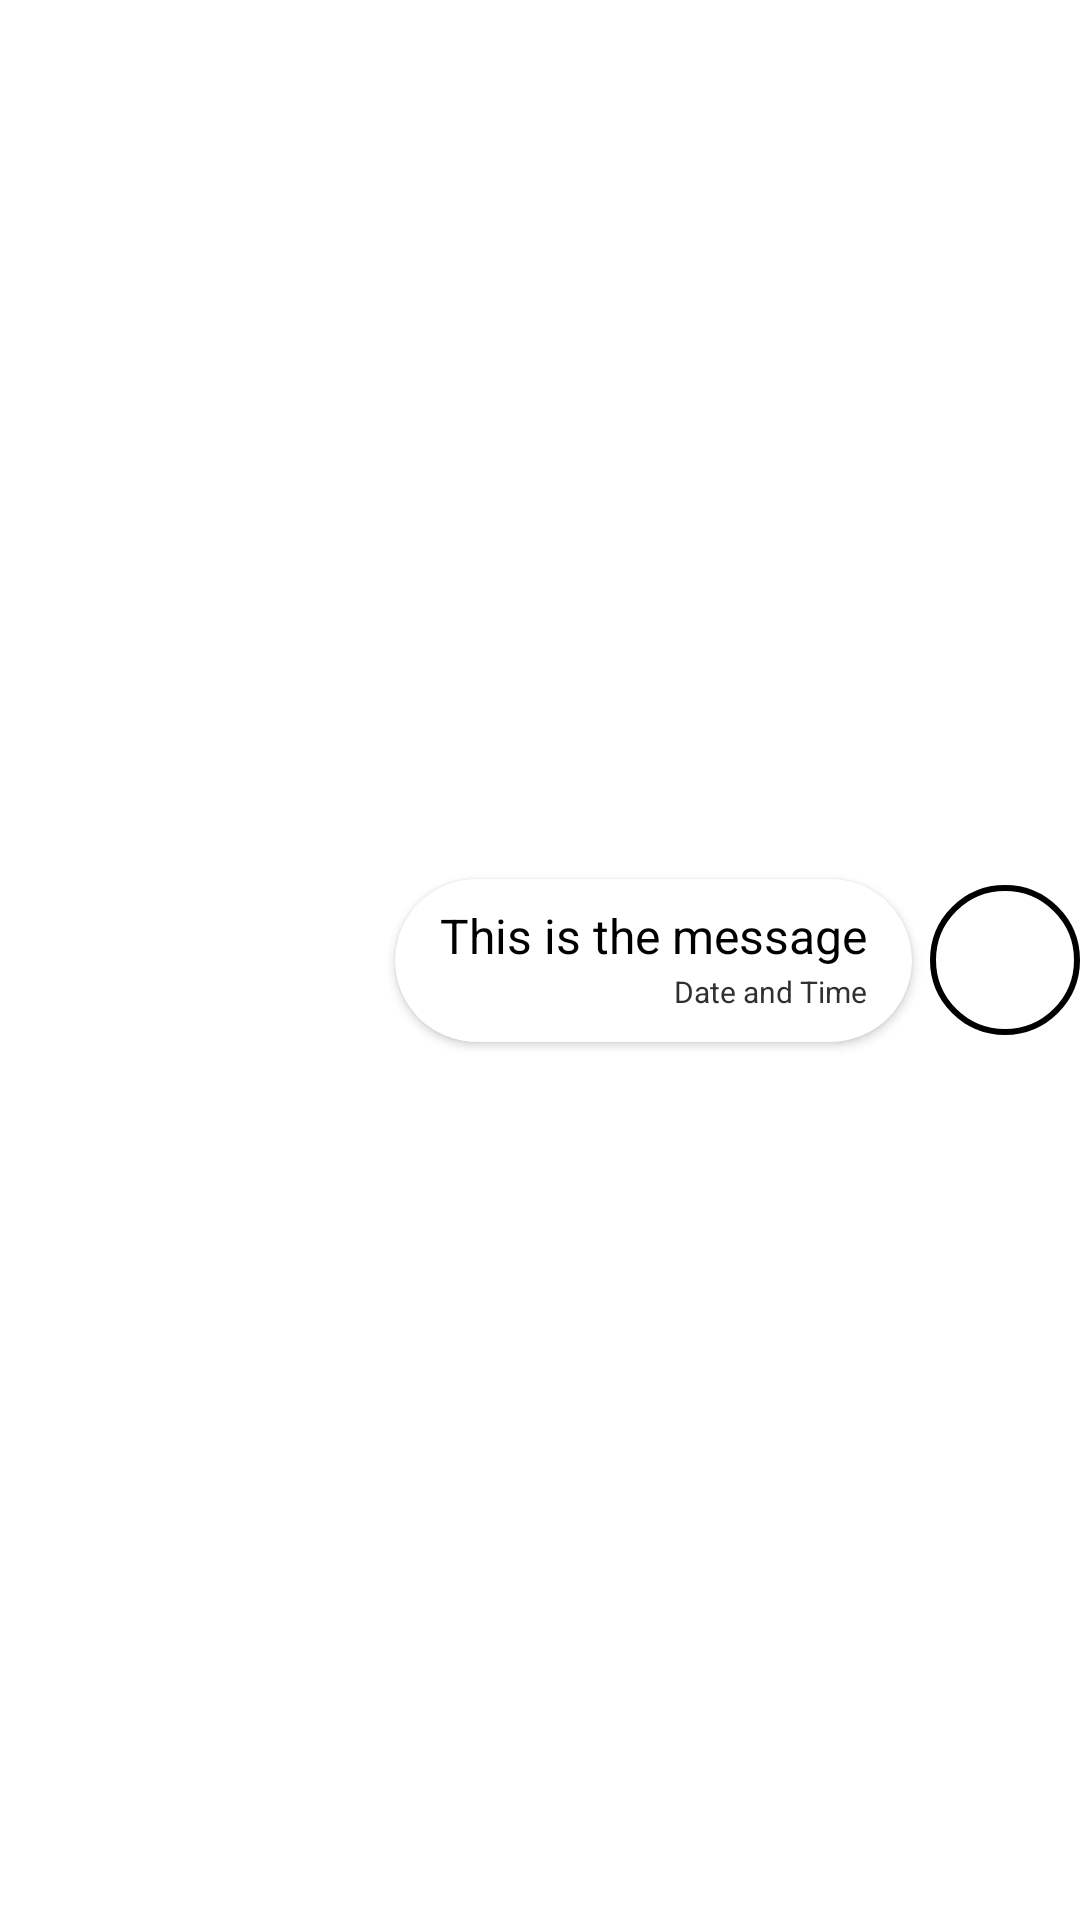

Produce the Android XML layout that renders to this screen, including the resource entries it uses.
<!-- AndroidManifest.xml: fallback theme Theme.MaterialComponents.DayNight.NoActionBar -->
<!-- res/layout/chat_view_right.xml -->
<?xml version="1.0" encoding="utf-8"?>
<androidx.constraintlayout.widget.ConstraintLayout
    android:id="@+id/clChatViewRight"
    xmlns:android="http://schemas.android.com/apk/res/android"
    xmlns:app="http://schemas.android.com/apk/res-auto"
    android:layout_width="match_parent"
    android:layout_height="wrap_content"
    android:layout_margin="4dp"
    android:layout_marginBottom="4dp">

    <androidx.cardview.widget.CardView
        android:id="@+id/cvChatMessageWholeRight"
        android:layout_width="wrap_content"
        android:layout_height="wrap_content"
        android:layout_marginTop="6dp"
        android:layout_marginBottom="6dp"
        android:elevation="20dp"
        app:cardCornerRadius="40dp"
        android:layout_marginEnd="6dp"
        android:layout_marginStart="4dp"
        app:layout_constraintEnd_toStartOf="@id/ivChatMessageImageRight"
        app:layout_constraintTop_toTopOf="parent"
        app:layout_constraintBottom_toBottomOf="parent">

        <LinearLayout
            android:id="@+id/llChatMessageRight"
            android:layout_width="wrap_content"
            android:layout_height="wrap_content"
            android:orientation="vertical"
            android:paddingLeft="15dp"
            android:paddingTop="8dp"
            android:paddingRight="15dp"
            android:paddingBottom="10dp">

            <TextView
                android:id="@+id/tvChatMessageMessageRight"
                android:layout_width="wrap_content"
                android:layout_height="wrap_content"
                android:layout_marginBottom="1dp"
                android:maxWidth="180dp"
                android:text="This is the message"
                android:textColor="@color/black"
                android:textSize="16sp" />

            <TextView
                android:id="@+id/tvChatMessageDateRight"
                android:layout_width="wrap_content"
                android:layout_height="wrap_content"
                android:layout_gravity="end"
                android:text="Date and Time"
                android:textColor="@color/blackish"
                android:textSize="10sp" />
        </LinearLayout>
    </androidx.cardview.widget.CardView>

    <com.google.android.material.imageview.ShapeableImageView
        android:id="@+id/ivChatMessageImageRight"
        android:layout_width="50dp"
        android:layout_height="50dp"
        android:padding="1dp"
        android:scaleType="centerCrop"
        android:src="@drawable/tester_image"
        app:shapeAppearanceOverlay="@style/Circular"
        app:strokeColor="@color/black"
        app:strokeWidth="2dp"
        app:layout_constraintEnd_toEndOf="parent"
        app:layout_constraintTop_toTopOf="parent"
        app:layout_constraintBottom_toBottomOf="parent"/>

</androidx.constraintlayout.widget.ConstraintLayout>
<!-- resources referenced by this layout -->
<resources>
  <color name="black">#FF000000</color>
  <color name="blackish">#303030</color>
  <style name="Circular">
          <item name="cornerSize">50%</item>
      </style>
</resources>
